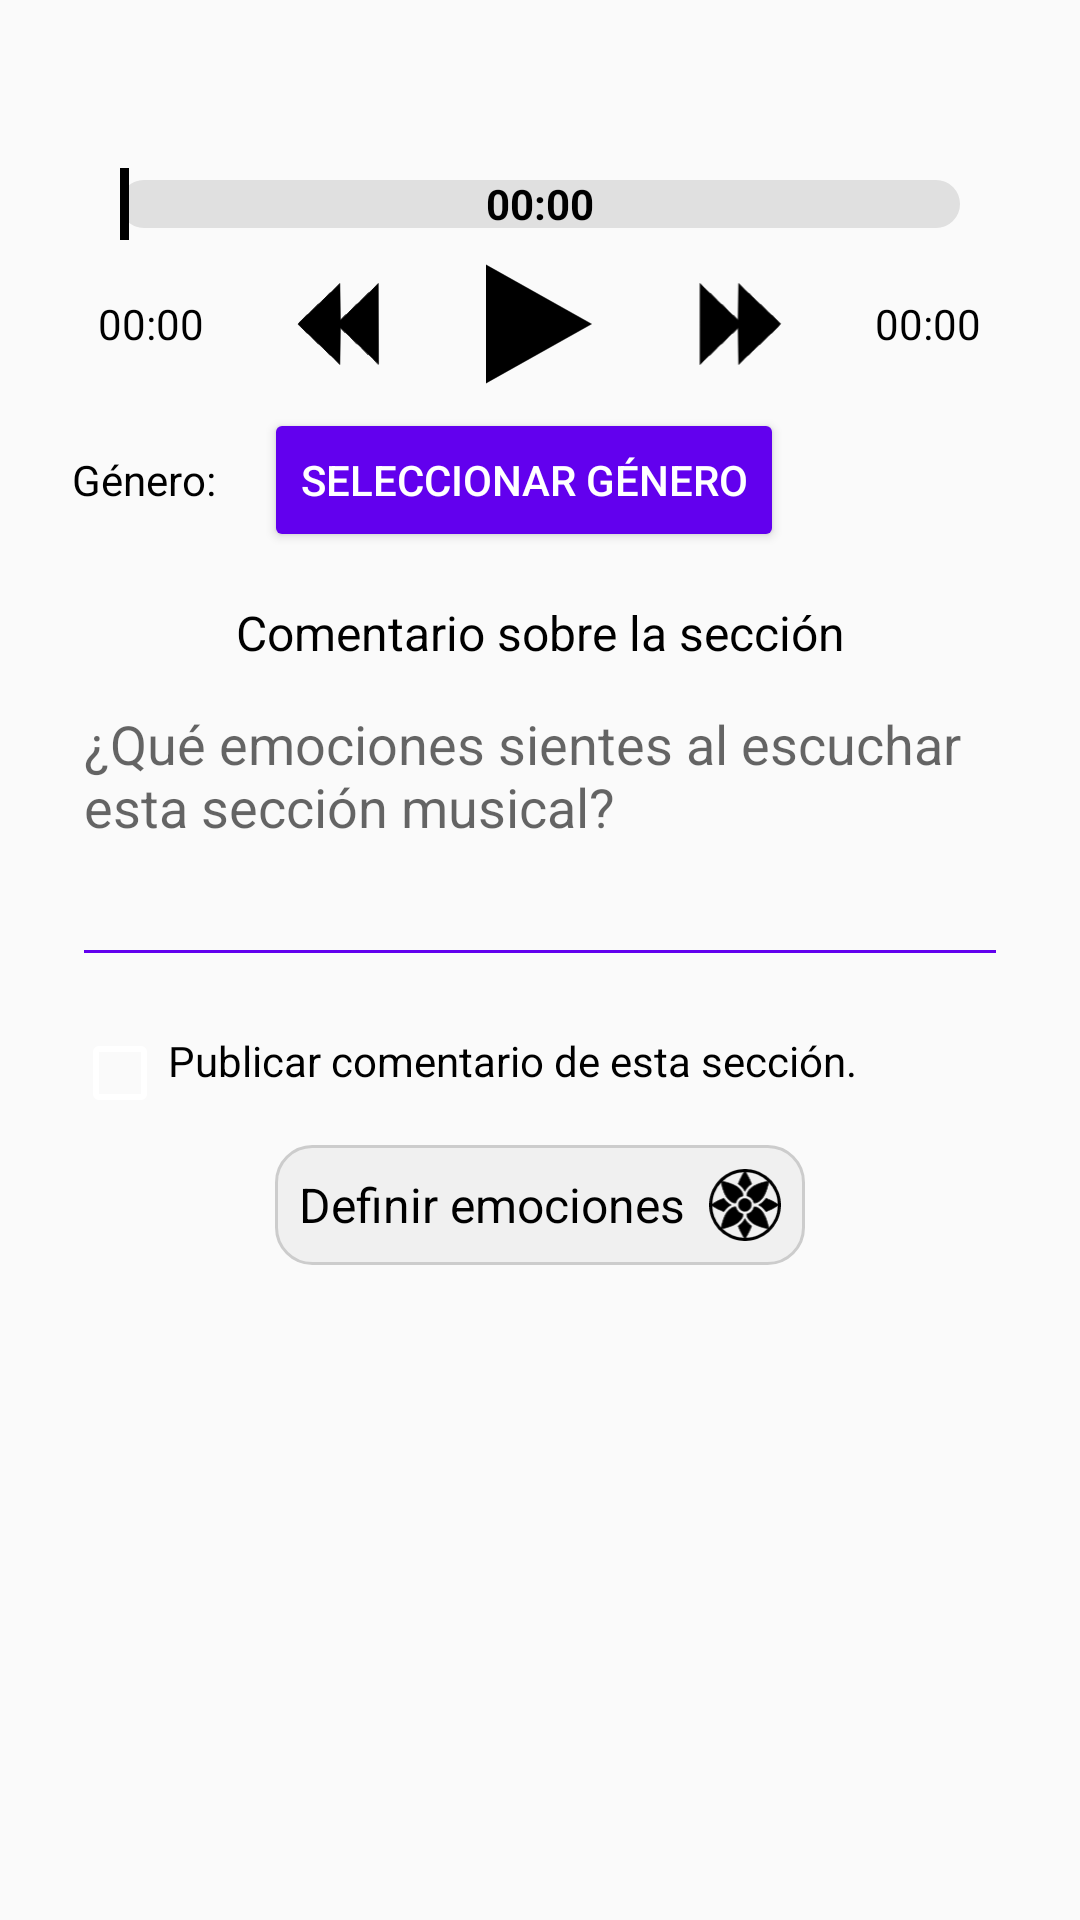

Layout XML and referenced resources for this Android screen:
<!-- AndroidManifest.xml: application theme Theme.IntentoAppDatosMusica -->
<!-- res/layout/tab_secciones_musicales.xml -->
<?xml version="1.0" encoding="utf-8"?>
<ScrollView xmlns:android="http://schemas.android.com/apk/res/android"
    android:layout_width="match_parent"
    android:layout_height="match_parent"
    android:background="?android:attr/colorBackground"
    android:padding="16dp"
    android:fillViewport="true">

    <LinearLayout
        android:layout_width="match_parent"
        android:layout_height="wrap_content"
        android:orientation="vertical">

        
        <HorizontalScrollView
            android:id="@+id/submenuScroll"
            android:layout_width="match_parent"
            android:layout_height="wrap_content"
            android:scrollbars="none"
            android:fillViewport="true"
            android:padding="8dp">

            <LinearLayout
                android:id="@+id/layoutSubmenuSecciones"
                android:layout_width="wrap_content"
                android:layout_height="wrap_content"
                android:orientation="horizontal"
                android:gravity="center_vertical">
                
            </LinearLayout>
        </HorizontalScrollView>

        <LinearLayout
            android:id="@+id/layoutContenidoSeccion"
            android:layout_width="match_parent"
            android:layout_height="wrap_content"
            android:orientation="vertical"
            android:layout_marginTop="16dp"
            android:padding="8dp">

            
            <RelativeLayout
                android:layout_width="match_parent"
                android:layout_height="wrap_content"
                android:layout_marginBottom="8dp">

                <SeekBar
                    android:id="@+id/seekBarSeccion"
                    android:layout_width="match_parent"
                    android:layout_height="wrap_content"
                    android:progressDrawable="@drawable/seekbar_track"
                    android:thumb="@drawable/seekbar_thumb_datosmusic"
                    android:thumbOffset="0dp" />

                <TextView
                    android:id="@+id/tvProgresoSeccion"
                    android:layout_width="wrap_content"
                    android:layout_height="wrap_content"
                    android:layout_centerInParent="true"
                    android:text="00:00"
                    android:textColor="?android:attr/textColorPrimary"
                    android:textStyle="bold" />
            </RelativeLayout>

            
            <LinearLayout
                android:id="@+id/controlesTiempo"
                android:layout_width="match_parent"
                android:layout_height="wrap_content"
                android:gravity="center_vertical"
                android:orientation="horizontal"
                android:layout_marginBottom="8dp">

                <TextView
                    android:id="@+id/tvInicioSeccion"
                    android:layout_width="wrap_content"
                    android:layout_height="wrap_content"
                    android:layout_weight="1"
                    android:text="00:00"
                    android:gravity="center_horizontal"
                    android:textColor="?android:attr/textColorPrimary" />

                <ImageButton
                    android:id="@+id/btnRetroceder5Seccion"
                    android:layout_width="40dp"
                    android:layout_height="40dp"
                    android:layout_weight="1"
                    android:layout_marginStart="8dp"
                    android:background="@android:color/transparent"
                    android:src="@drawable/iconoretrocedercancion"
                    android:scaleType="fitCenter"
                    android:contentDescription="Retroceder" />

                <ImageButton
                    android:id="@+id/btnPlayPauseSeccion"
                    android:layout_width="40dp"
                    android:layout_height="40dp"
                    android:layout_weight="1"
                    android:layout_marginStart="8dp"
                    android:background="@android:color/transparent"
                    android:src="@drawable/iconoplay"
                    android:scaleType="fitCenter"
                    android:contentDescription="Reproducir/Pausar" />

                <ImageButton
                    android:id="@+id/btnAdelantar5Seccion"
                    android:layout_width="40dp"
                    android:layout_height="40dp"
                    android:layout_weight="1"
                    android:layout_marginStart="8dp"
                    android:background="@android:color/transparent"
                    android:src="@drawable/iconoadelantarcancion"
                    android:scaleType="fitCenter"
                    android:contentDescription="Avanzar" />

                <TextView
                    android:id="@+id/tvFinSeccion"
                    android:layout_width="wrap_content"
                    android:layout_height="wrap_content"
                    android:layout_weight="1"
                    android:gravity="center_horizontal"
                    android:layout_marginStart="8dp"
                    android:text="00:00"
                    android:textColor="?android:attr/textColorPrimary" />
            </LinearLayout>

            
            <LinearLayout
                android:layout_width="match_parent"
                android:layout_height="wrap_content"
                android:orientation="horizontal"
                android:gravity="center_vertical"
                android:layout_marginBottom="8dp">

                <TextView
                    android:layout_width="wrap_content"
                    android:layout_height="wrap_content"
                    android:text="Género:"
                    android:textColor="?android:attr/textColorPrimary" />

                <Button
                    android:id="@+id/btnSeleccionarGeneros"
                    android:layout_width="wrap_content"
                    android:layout_height="wrap_content"
                    android:text="Seleccionar género"
                    android:layout_marginStart="16dp"
                    android:backgroundTint="?attr/colorPrimary"
                    android:textColor="@android:color/white" />
            </LinearLayout>

            
            <LinearLayout
                android:layout_width="match_parent"
                android:layout_height="wrap_content"
                android:orientation="horizontal"
                android:gravity="center_vertical"
                android:layout_marginBottom="8dp">

                <HorizontalScrollView
                    android:layout_width="match_parent"
                    android:layout_height="wrap_content"
                    android:scrollbars="none">

                    <LinearLayout
                        android:id="@+id/layoutGenerosSeleccionados"
                        android:layout_width="wrap_content"
                        android:layout_height="wrap_content"
                        android:orientation="horizontal" />
                </HorizontalScrollView>
            </LinearLayout>

            
            <TextView
                android:layout_width="match_parent"
                android:layout_height="wrap_content"
                android:gravity="center"
                android:text="Comentario sobre la sección"
                android:textColor="?android:attr/textColorPrimary"
                android:textSize="16sp"
                android:layout_marginBottom="4dp" />

            
            <EditText
                android:id="@+id/etComentarioSeccion"
                android:layout_width="match_parent"
                android:layout_height="100dp"
                android:inputType="textMultiLine"
                android:gravity="top"
                android:textColor="?android:attr/textColorPrimary"
                android:hint="¿Qué emociones sientes al escuchar esta sección musical?"
                android:backgroundTint="?attr/colorPrimary"
                android:layout_marginBottom="8dp" />

            <CheckBox
                android:id="@+id/checkboxSeccion"
                android:layout_width="match_parent"
                android:layout_height="wrap_content"
                android:buttonTint="?attr/colorControlNormal"
                android:paddingTop="8dp"
                android:paddingBottom="16dp"
                android:text="Publicar comentario de esta sección."
                android:textColor="?android:attr/textColorPrimary" />

            
            <LinearLayout
                android:id="@+id/btnDefinirEmociones"
                android:layout_width="wrap_content"
                android:layout_height="wrap_content"
                android:orientation="horizontal"
                android:layout_gravity="center_horizontal"
                android:gravity="center"
                android:padding="8dp"
                android:background="@drawable/boton_personalizado"
                android:clickable="true"
                android:focusable="true">

                <TextView
                    android:layout_width="wrap_content"
                    android:layout_height="wrap_content"
                    android:text="Definir emociones"
                    android:textColor="#000000"
                    android:textSize="16sp" />

                <ImageView
                    android:layout_width="24dp"
                    android:layout_height="24dp"
                    android:src="@drawable/iconoplutchik"
                    android:layout_marginStart="8dp"
                    android:scaleType="fitCenter" />
            </LinearLayout>

        </LinearLayout>
    </LinearLayout>
</ScrollView>
<!-- resources referenced by this layout -->
<resources>
  <!-- drawable boton_personalizado (drawable) -->
  <?xml version="1.0" encoding="utf-8"?>
  <selector xmlns:android="http://schemas.android.com/apk/res/android">
  
      
      <item android:state_pressed="true">
          <shape android:shape="rectangle">
              <solid android:color="#D0D0D0" /> 
              <corners android:radius="12dp" />
          </shape>
      </item>
  
      
      <item>
          <shape android:shape="rectangle">
              <solid android:color="#F0F0F0" /> 
              <stroke android:width="1dp" android:color="#CCCCCC" />
              <corners android:radius="12dp" />
          </shape>
      </item>
  
  </selector>
  <!-- drawable iconoplay (drawable) -->
  <vector xmlns:android="http://schemas.android.com/apk/res/android" xmlns:aapt="http://schemas.android.com/aapt"
      android:viewportWidth="247"
      android:viewportHeight="279"
      android:width="247dp"
      android:height="279dp">
      <path
          android:pathData="M0 2L246 139.5L0 277L0 2Z"
          android:fillColor="?attr/iconTint"
          android:strokeColor="?attr/iconTint"
          android:strokeWidth="1" />
  </vector>
  <!-- drawable seekbar_thumb_datosmusic (drawable) -->
  <?xml version="1.0" encoding="utf-8"?>
  <shape xmlns:android="http://schemas.android.com/apk/res/android"
      android:shape="rectangle">
      <size
          android:width="3dp"
          android:height="24dp" /> 
      <solid android:color="?android:attr/textColorPrimary" /> 
  </shape>
  <!-- drawable seekbar_track (drawable) -->
  <?xml version="1.0" encoding="utf-8"?>
  <layer-list xmlns:android="http://schemas.android.com/apk/res/android">
      
      <item android:id="@android:id/background">
          <shape android:shape="rectangle">
              <corners android:radius="20dp" />
              <solid android:color="?attr/seekBarTrackColor" /> 
          </shape>
      </item>
  
      
      <item android:id="@android:id/progress">
          <clip>
              <shape android:shape="rectangle">
                  <corners android:radius="20dp" />
                  <solid android:color="?attr/seekBarProgressColor" /> 
              </shape>
          </clip>
      </item>
  </layer-list>
  <color name="purple_500">#FF6200EE</color>
  <color name="purple_700">#FF3700B3</color>
  <color name="white">#FFFFFFFF</color>
  <color name="teal_200">#FF03DAC5</color>
  <color name="teal_700">#FF018786</color>
  <color name="black">#FF000000</color>
  <color name="background_light">#FAFAFA</color>
  <color name="text_color_light">#FF000000</color>
  <color name="surface_color">#FFFFFFFF</color>
  <style name="RadioButtonTheme" parent="Widget.MaterialComponents.CompoundButton.RadioButton">
          <item name="android:textColor">?android:attr/textColorPrimary</item>
          <item name="buttonTint">@color/radio_button_tint</item>
      </style>
  <style name="CheckBoxStyle" parent="Widget.MaterialComponents.CompoundButton.CheckBox">
          <item name="android:textColor">?android:attr/textColorPrimary</item>
          <item name="buttonTint">@color/check_box_tint_dark</item>
      </style>
  <color name="icon_color">#FF000000</color>
  <color name="radio_button_tint">#FF6200EE</color>
  <color name="check_box_tint_dark">#FFFFFFFF</color>
</resources>
